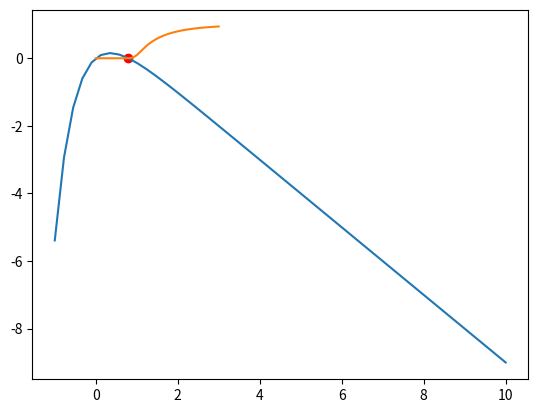

Reproduce this figure in Python.
import numpy as np
import matplotlib.pyplot as plt
c = 2
def f(x,c):
    return 1-np.exp(-c*x) -x
def df(x,c):
    return c*np.exp(-c*x)-1
    
def newton_rapson(f, df, x0):
  cent = True
  while cent:
    x = x0 - f(x0,c)/ df(x0,c) 
    x0 = x
    ver = f(x0,c)/ df(x0,c)
    if  ver[-1] < 0.0001:
      print ("El error relativo es",ver[-1])
      cent = False
  return x

def dibujar_raices(f, x_ini, x_fin, raices):
  x = np.linspace(x_ini, x_fin)
  plt.scatter(raices, f(raices,c), c = "red", zorder = 1)
  plt.plot(x, f(x,c), zorder = 1)
  plt.show

iteraciones = 10
x0=np.linspace(-1,2.5,50)
solution_a = newton_rapson(f, df, x0)
plt.show
print("La solucion para c = 2 es {resp}".format(resp=solution_a[-1]))
dibujar_raices(f,-1, 10,solution_a[-1])

#Punto 2

c=np.linspace(0,3,100)
csolution_a = newton_rapson(f, df, c)
plt.plot(c,csolution_a)
plt.savefig('MontoyaJennifer_Ejercicio03.png')